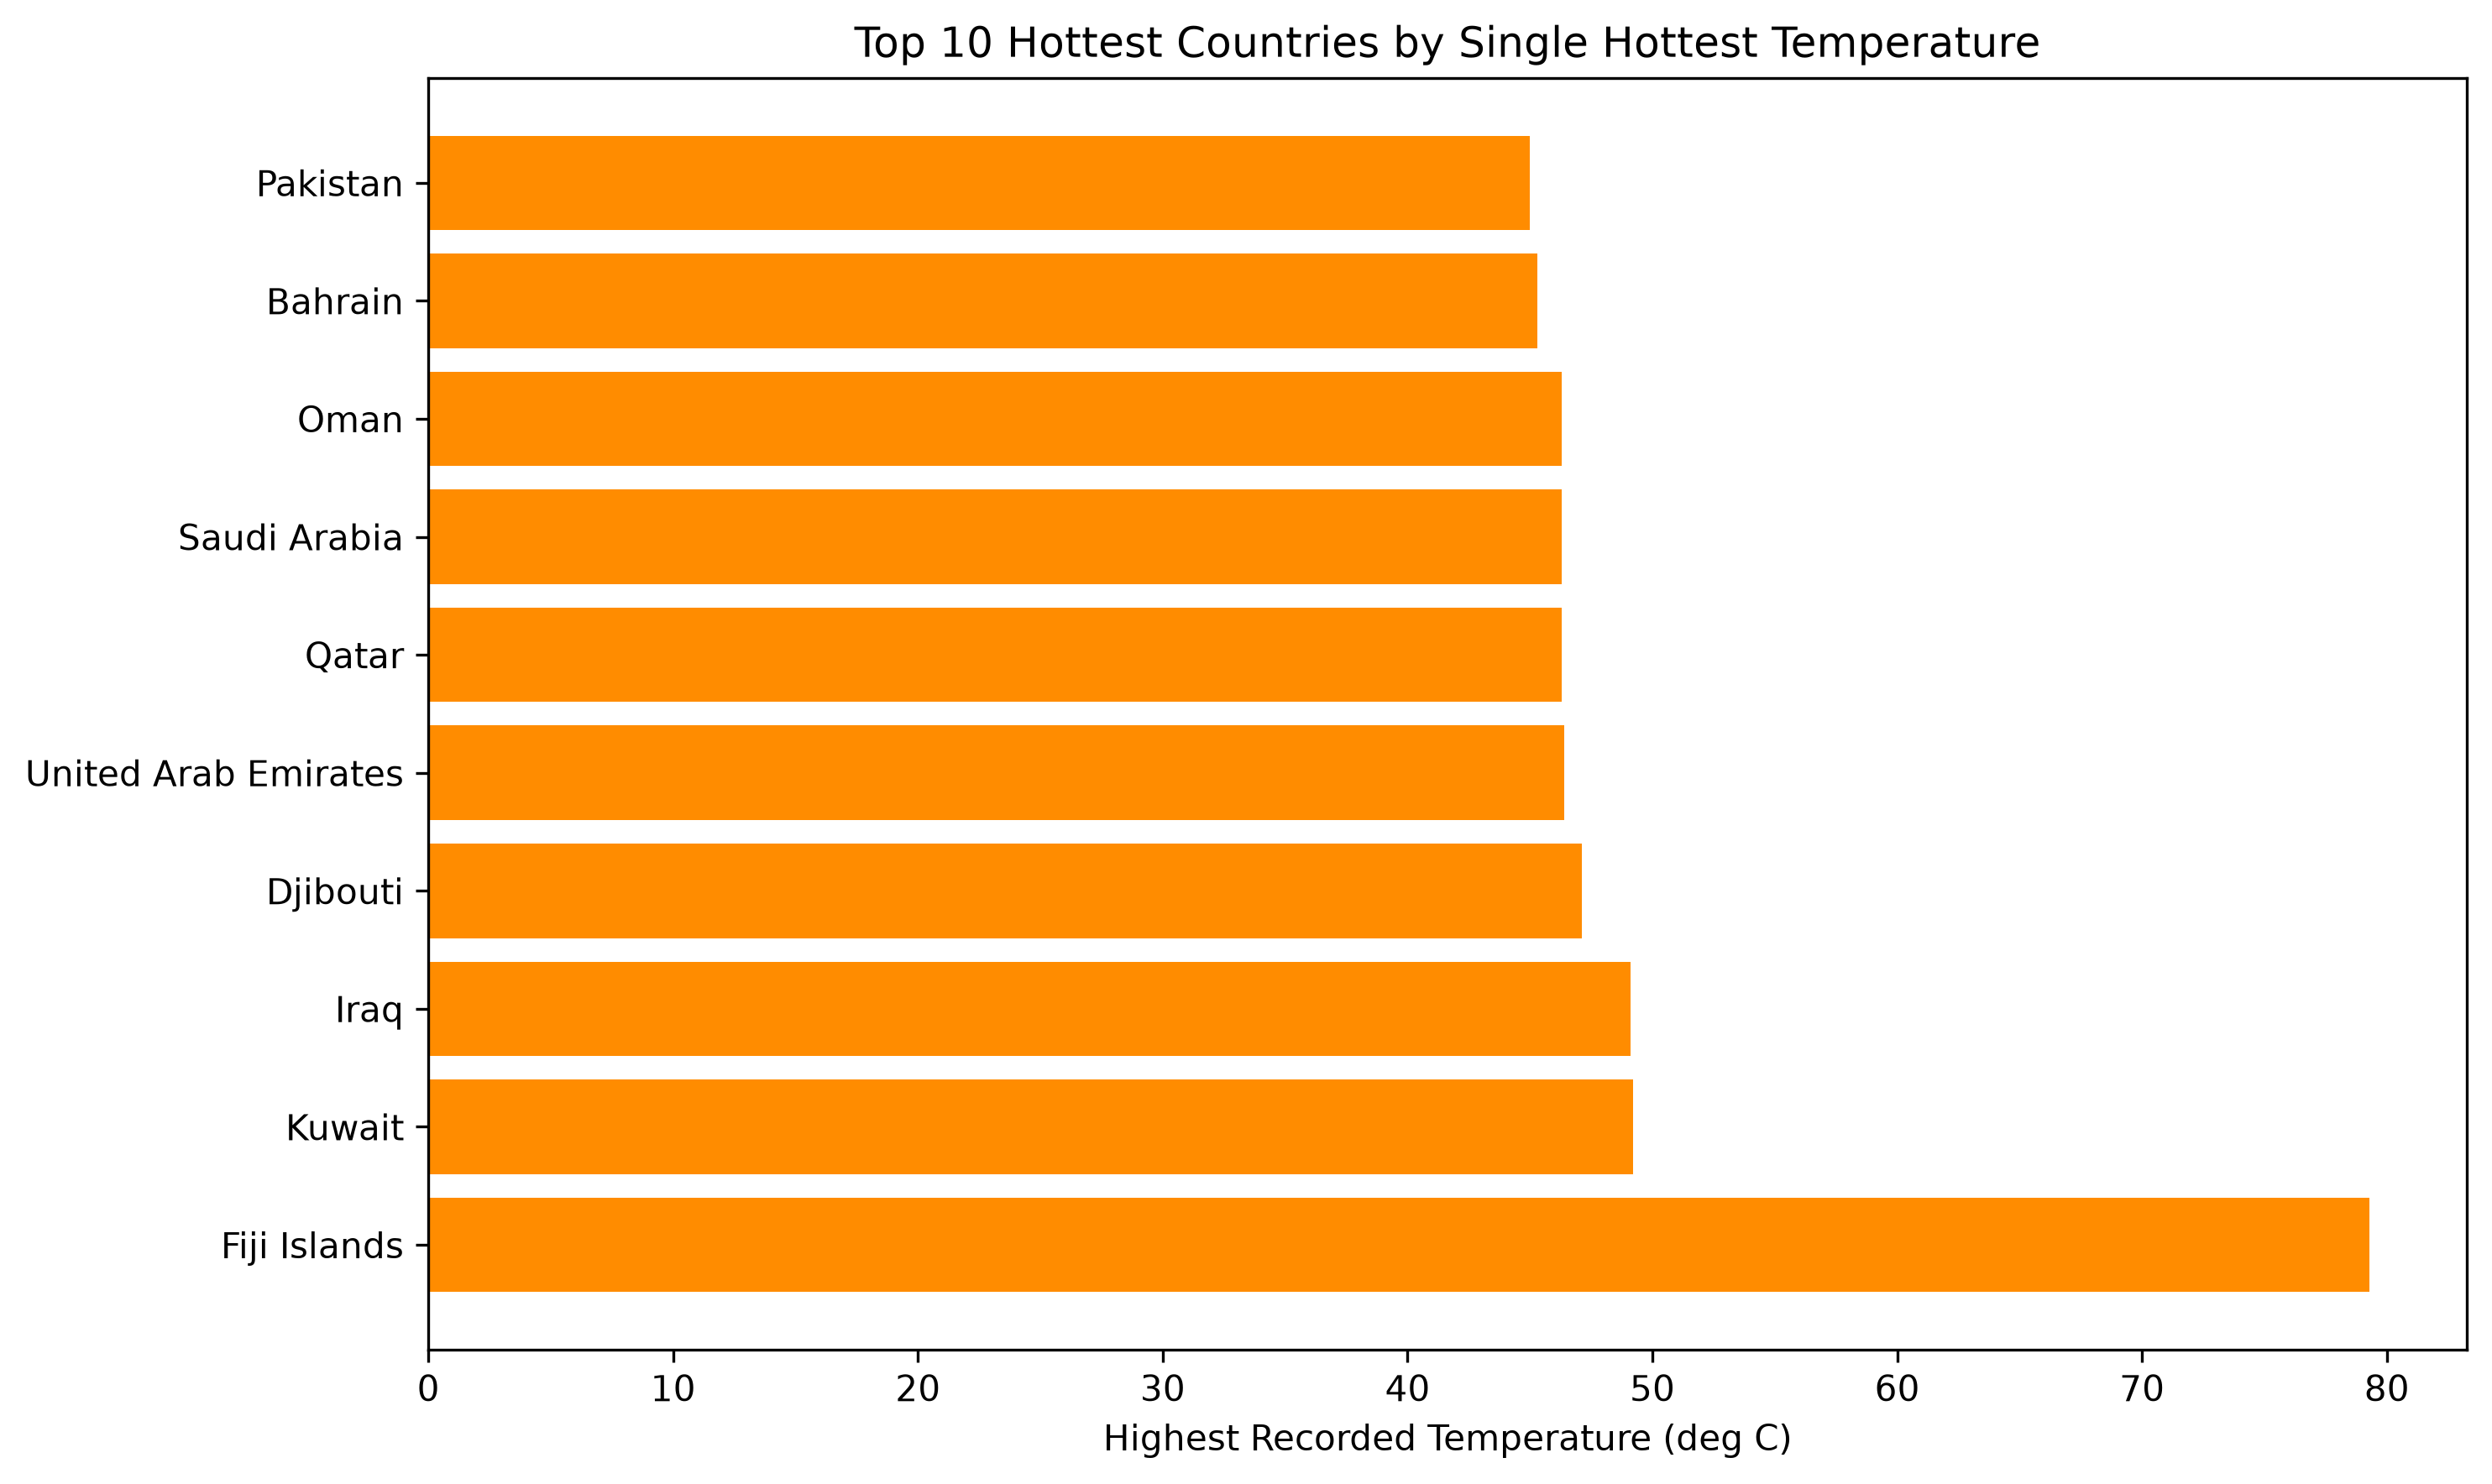

Values plotted in this chart, from the file beside it:
, Country, Avg Temp (deg C), Max Temp (deg C)
1, Fiji Islands, 24.84, 79.3
2, Kuwait, 30.96, 49.2
3, Iraq, 28.83, 49.1
4, Djibouti, 31.37, 47.1
5, United Arab Emirates, 32.27, 46.4
6, Oman, 31.82, 46.3
7, Saudi Arabia, 30.75, 46.3
8, Qatar, 32.43, 46.3
9, Bahrain, 29.72, 45.3
10, Pakistan, 28.62, 45.0
